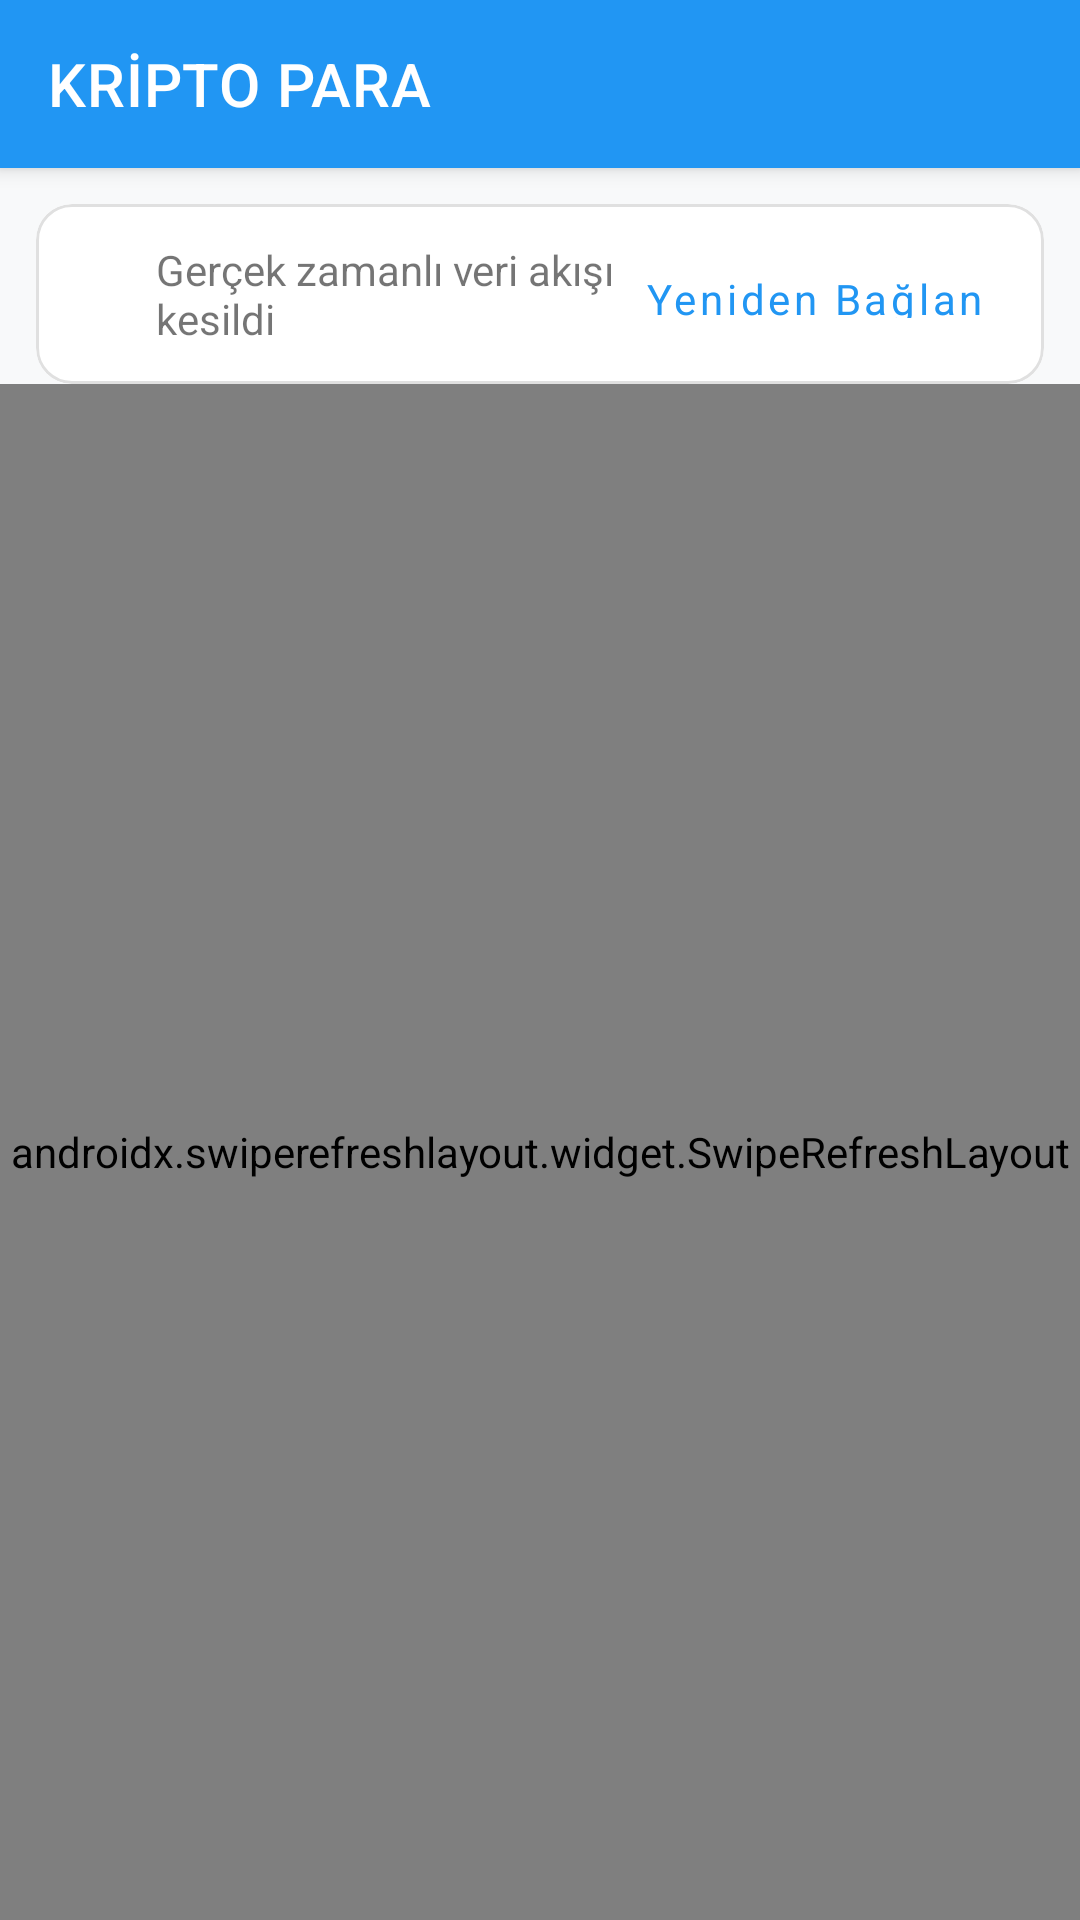

Layout XML and referenced resources for this Android screen:
<!-- AndroidManifest.xml: application theme AppTheme -->
<!-- res/layout/activity_main.xml -->
<?xml version="1.0" encoding="utf-8"?>
<androidx.coordinatorlayout.widget.CoordinatorLayout
    xmlns:android="http://schemas.android.com/apk/res/android"
    xmlns:app="http://schemas.android.com/apk/res-auto"
    xmlns:tools="http://schemas.android.com/tools"
    android:layout_width="match_parent"
    android:layout_height="match_parent"
    android:background="@color/colorBackground"
    tools:context=".MainActivity">

    
    <com.google.android.material.appbar.AppBarLayout
        android:id="@+id/appBarLayout"
        android:layout_width="match_parent"
        android:layout_height="wrap_content"
        android:background="@color/colorPrimary">

        <androidx.appcompat.widget.Toolbar
            android:id="@+id/toolbar"
            android:layout_width="match_parent"
            android:layout_height="?attr/actionBarSize"
            android:elevation="4dp"
            app:title="KRİPTO PARA"
            app:titleTextColor="@android:color/white" />

    </com.google.android.material.appbar.AppBarLayout>

    
    <androidx.constraintlayout.widget.ConstraintLayout
        android:layout_width="match_parent"
        android:layout_height="match_parent"
        app:layout_behavior="@string/appbar_scrolling_view_behavior">

        
        <com.google.android.material.card.MaterialCardView
            android:id="@+id/websocket_status_card"
            android:layout_width="match_parent"
            android:layout_height="wrap_content"
            android:layout_margin="12dp"
            app:cardCornerRadius="12dp"
            app:cardElevation="0dp"
            app:strokeWidth="1dp"
            app:strokeColor="#E0E0E0"
            app:layout_constraintTop_toTopOf="parent">

            <LinearLayout
                android:layout_width="match_parent"
                android:layout_height="wrap_content"
                android:gravity="center_vertical"
                android:orientation="horizontal"
                android:padding="12dp">

                <View
                    android:id="@+id/connection_indicator"
                    android:layout_width="16dp"
                    android:layout_height="16dp"
                    android:layout_marginEnd="12dp"
                    android:background="@drawable/status_indicator_disconnected" />

                <TextView
                    android:id="@+id/connection_status_text"
                    android:layout_width="0dp"
                    android:layout_height="wrap_content"
                    android:layout_weight="1"
                    android:text="@string/websocket_disconnected"
                    android:textStyle="normal"
                    android:textSize="14sp" />

                <com.google.android.material.button.MaterialButton
                    android:id="@+id/connection_action_button"
                    style="@style/Widget.MaterialComponents.Button.TextButton"
                    android:layout_width="wrap_content"
                    android:layout_height="36dp"
                    android:minWidth="0dp"
                    android:text="@string/reconnect"
                    android:textAllCaps="false"
                    android:textColor="@color/colorPrimary"
                    android:textSize="14sp" />

            </LinearLayout>
        </com.google.android.material.card.MaterialCardView>

        <androidx.swiperefreshlayout.widget.SwipeRefreshLayout
            android:id="@+id/swipeRefreshLayout"
            android:layout_width="match_parent"
            android:layout_height="0dp"
            app:layout_constraintTop_toBottomOf="@+id/websocket_status_card"
            app:layout_constraintBottom_toBottomOf="parent">

            <androidx.recyclerview.widget.RecyclerView
                android:id="@+id/recycleView"
                android:layout_width="match_parent"
                android:layout_height="match_parent"
                android:paddingHorizontal="4dp"
                android:paddingVertical="8dp"
                android:clipToPadding="false"
                android:scrollbars="vertical" />

        </androidx.swiperefreshlayout.widget.SwipeRefreshLayout>

        
        <com.google.android.material.card.MaterialCardView
            android:id="@+id/loading_container"
            android:layout_width="wrap_content"
            android:layout_height="wrap_content"
            android:visibility="gone"
            app:cardBackgroundColor="#80000000"
            app:cardCornerRadius="12dp"
            app:cardElevation="4dp"
            app:layout_constraintBottom_toBottomOf="parent"
            app:layout_constraintLeft_toLeftOf="parent"
            app:layout_constraintRight_toRightOf="parent"
            app:layout_constraintTop_toTopOf="parent">

            <LinearLayout
                android:layout_width="wrap_content"
                android:layout_height="wrap_content"
                android:gravity="center"
                android:orientation="vertical"
                android:padding="20dp">

                <ProgressBar
                    android:id="@+id/progress_circular"
                    style="@android:style/Widget.ProgressBar"
                    android:layout_width="wrap_content"
                    android:layout_height="wrap_content"
                    android:indeterminateTint="@android:color/white" />

                <TextView
                    android:id="@+id/loading_text"
                    android:layout_width="wrap_content"
                    android:layout_height="wrap_content"
                    android:layout_marginTop="12dp"
                    android:text="@string/loading_message"
                    android:textColor="#FFFFFF"
                    android:textSize="16sp" />
            </LinearLayout>
        </com.google.android.material.card.MaterialCardView>

        
        <TextView
            android:id="@+id/error_message"
            android:layout_width="match_parent"
            android:layout_height="wrap_content"
            android:layout_margin="16dp"
            android:background="#F44336"
            android:gravity="center"
            android:padding="12dp"
            android:textColor="#FFFFFF"
            android:textSize="14sp"
            android:visibility="gone"
            app:layout_constraintBottom_toBottomOf="parent"
            app:layout_constraintEnd_toEndOf="parent"
            app:layout_constraintStart_toStartOf="parent" />

    </androidx.constraintlayout.widget.ConstraintLayout>

</androidx.coordinatorlayout.widget.CoordinatorLayout>
<!-- resources referenced by this layout -->
<resources>
  <color name="colorBackground">#F8F9FA</color>
  <color name="colorPrimary">#2196F3</color>
  <string name="loading_message">Yükleniyor...</string>
  <string name="reconnect">Yeniden Bağlan</string>
  <string name="websocket_disconnected">Gerçek zamanlı veri akışı kesildi</string>
  <style name="AppTheme" parent="Theme.MaterialComponents.Light.NoActionBar">
          
          <item name="colorPrimary">@color/colorPrimary</item>
          <item name="colorPrimaryDark">@color/colorPrimaryDark</item>
          <item name="colorAccent">@color/colorAccent</item>
          <item name="android:fontFamily">sans-serif</item>
          <item name="android:navigationBarColor">@color/colorPrimaryDark</item>
          <item name="android:statusBarColor">@color/colorPrimaryDark</item>
          <item name="android:windowLightStatusBar">false</item>
          <item name="android:windowBackground">@color/colorBackground</item>
      </style>
  <color name="colorPrimaryDark">#1976D2</color>
  <color name="colorAccent">#00BCD4</color>
</resources>
